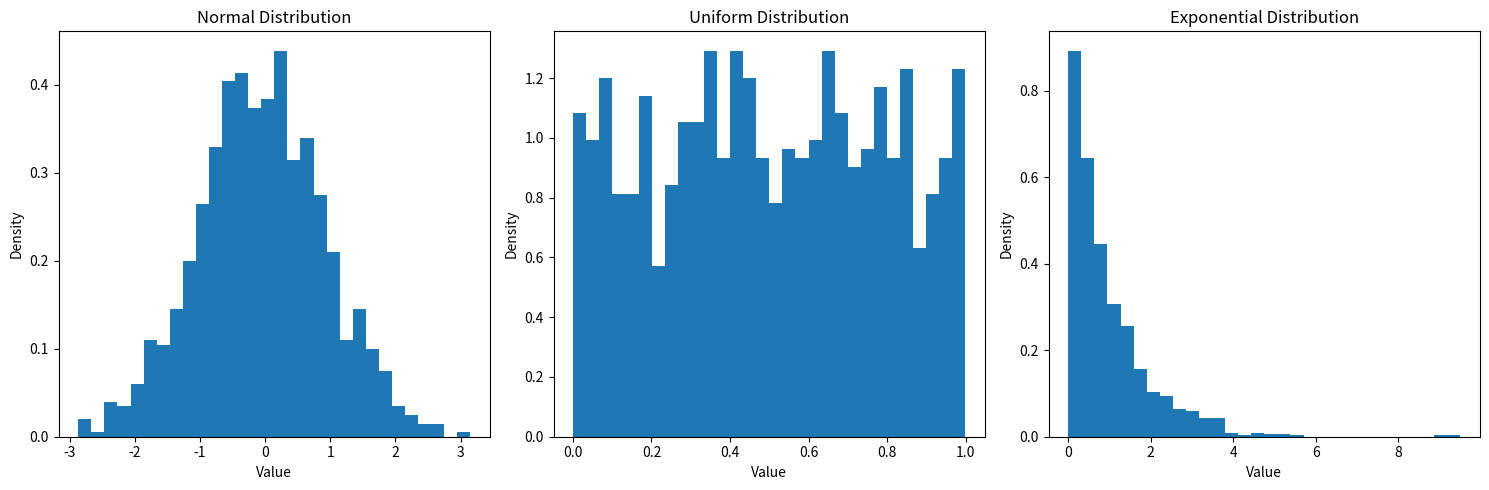

This figure's Python source:
#  Plot and Explore Various Distributions
import matplotlib.pyplot as plt
import numpy as np
import seaborn as sns
from scipy.stats import skew, kurtosis
# Generate random data from different distributions
data_normal = np.random.normal(loc=0, scale=1, size=1000)
data_uniform = np.random.uniform(low=0, high=1, size=1000)
data_exponential = np.random.exponential(scale=1, size=1000)
# Plot histograms and KDEs
plt.figure(figsize=(15, 5))
plt.subplot(1, 3, 1)
plt.hist(data_normal, bins=30, density=True)
plt.title("Normal Distribution")
plt.xlabel("Value")
plt.ylabel("Density")

plt.subplot(1, 3, 2)
plt.hist(data_uniform, bins=30, density=True)
plt.title("Uniform Distribution")
plt.xlabel("Value")
plt.ylabel("Density")

plt.subplot(1, 3, 3)
plt.hist(data_exponential, bins=30, density=True)
plt.title("Exponential Distribution")
plt.xlabel("Value")
plt.ylabel("Density")

plt.tight_layout()
plt.show()
